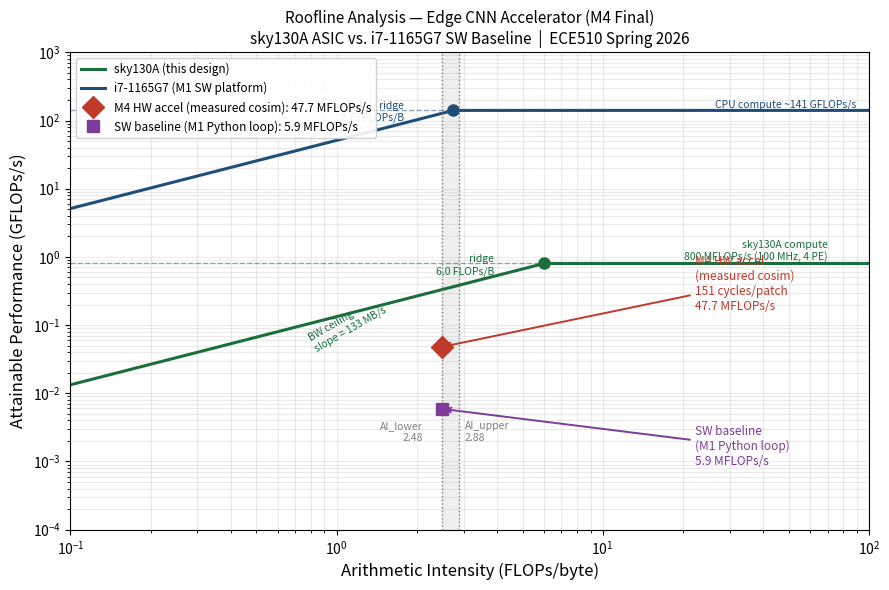

Write the Python code that produced this figure. (Note: this script raises an exception after producing the figure.)
"""
generate_roofline_m4.py
Regenerates roofline_final.png with the M4 measured HW point (47.7 MFLOPs/s,
151 cycles/patch from final_run.log TIMING SUMMARY).
"""
import numpy as np
import matplotlib
matplotlib.use("Agg")
import matplotlib.pyplot as plt
from pathlib import Path

# ── Platform parameters ───────────────────────────────────────────────────────
sky_peak_gflops = 0.800   # 100 MHz × 4 PEs × 2 FLOPs/MAC
sky_bw_gbs      = 0.133   # effective AXI4-Lite BW
sky_ridge       = sky_peak_gflops / sky_bw_gbs   # ~6.0 FLOPs/byte

cpu_ridge       = 2.75
cpu_bw_gbs      = 51.2
cpu_peak_gflops = cpu_ridge * cpu_bw_gbs

# ── Kernel AI bounds ──────────────────────────────────────────────────────────
ai_lower = 2.48
ai_upper = 2.88

# ── Operating points (M4 MEASURED from final_run.log TIMING SUMMARY) ─────────
# 151 cycles/patch × 10 ns = 1510 ns; 900 patches × 1510 ns = 1.359 ms
# Throughput = 64800 FLOPs / 1.359 ms = 47.7 MFLOPs/s
hw_gflops      = 0.0477   # 47.7 MFLOPs/s — measured, cosim, 151 cycles/patch
sw_loop_gflops = 0.005909 # 5.91 MFLOPs/s — M1 Python loop

ai_vals = np.logspace(-1, 2, 400)

def roofline(ai, peak, bw):
    return np.minimum(peak, bw * ai)

fig, ax = plt.subplots(figsize=(9, 6))

# ── Sky130A roofline ──────────────────────────────────────────────────────────
ax.loglog(ai_vals, roofline(ai_vals, sky_peak_gflops, sky_bw_gbs),
          color="#1a6e3c", linewidth=2.2, label="sky130A (this design)")
ax.axhline(sky_peak_gflops, color="#1a6e3c", linestyle="--", linewidth=1.0, alpha=0.5)
ax.text(70, sky_peak_gflops * 1.12,
        f"sky130A compute\n{sky_peak_gflops*1000:.0f} MFLOPs/s (100 MHz, 4 PE)",
        color="#1a6e3c", fontsize=7.5, ha="right")
ax.plot(sky_ridge, sky_peak_gflops, "o", color="#1a6e3c", markersize=8, zorder=5)
ax.text(sky_ridge * 0.65, sky_peak_gflops * 0.70,
        f"ridge\n{sky_ridge:.1f} FLOPs/B", color="#1a6e3c", fontsize=7.5, ha="right")

# ── i7-1165G7 roofline ────────────────────────────────────────────────────────
ax.loglog(ai_vals, roofline(ai_vals, cpu_peak_gflops, cpu_bw_gbs),
          color="#1f4e79", linewidth=2.2, label="i7-1165G7 (M1 SW platform)")
ax.axhline(cpu_peak_gflops, color="#1f4e79", linestyle="--", linewidth=1.0, alpha=0.5)
ax.text(90, cpu_peak_gflops * 1.12,
        f"CPU compute ~{cpu_peak_gflops:.0f} GFLOPs/s",
        color="#1f4e79", fontsize=7.5, ha="right")
ax.plot(cpu_ridge, cpu_peak_gflops, "o", color="#1f4e79", markersize=8, zorder=5)
ax.text(cpu_ridge * 0.65, cpu_peak_gflops * 0.70,
        f"ridge\n{cpu_ridge} FLOPs/B", color="#1f4e79", fontsize=7.5, ha="right")

# ── AI range shading ──────────────────────────────────────────────────────────
ax.axvspan(ai_lower, ai_upper, alpha=0.12, color="gray", zorder=1)
ax.axvline(ai_lower, color="gray", linewidth=1.0, linestyle=":", zorder=2)
ax.axvline(ai_upper, color="gray", linewidth=1.0, linestyle=":", zorder=2)
ax.text(ai_lower * 0.85, 2e-3, f"AI_lower\n{ai_lower}", ha="right",
        fontsize=7.5, color="gray")
ax.text(ai_upper * 1.05, 2e-3, f"AI_upper\n{ai_upper}", ha="left",
        fontsize=7.5, color="gray")

# ── M4 HW point (MEASURED: 47.7 MFLOPs/s, 151 cycles/patch) ─────────────────
ax.plot(ai_lower, hw_gflops, "D", color="#c0392b", markersize=11, zorder=10,
        label=f"M4 HW accel (measured cosim): {hw_gflops*1000:.1f} MFLOPs/s")
ax.annotate(
    f"M4 HW accel\n(measured cosim)\n151 cycles/patch\n{hw_gflops*1000:.1f} MFLOPs/s",
    xy=(ai_lower, hw_gflops),
    xytext=(ai_lower * 9, hw_gflops * 3.5),
    fontsize=8.5, color="#c0392b",
    arrowprops=dict(arrowstyle="->", color="#c0392b", lw=1.4))

# ── SW baseline point ─────────────────────────────────────────────────────────
ax.plot(ai_lower, sw_loop_gflops, "s", color="#7d3c98", markersize=9, zorder=10,
        label=f"SW baseline (M1 Python loop): {sw_loop_gflops*1000:.1f} MFLOPs/s")
ax.annotate(
    f"SW baseline\n(M1 Python loop)\n{sw_loop_gflops*1000:.1f} MFLOPs/s",
    xy=(ai_lower, sw_loop_gflops),
    xytext=(ai_lower * 9, sw_loop_gflops * 0.15),
    fontsize=8.5, color="#7d3c98",
    arrowprops=dict(arrowstyle="->", color="#7d3c98", lw=1.4))

# ── BW slope annotation ───────────────────────────────────────────────────────
mid_bw = np.sqrt(0.1 * sky_ridge)
ax.text(mid_bw, sky_bw_gbs * mid_bw * 0.4,
        f"BW ceiling\nslope = {sky_bw_gbs*1000:.0f} MB/s",
        rotation=30, color="#1a6e3c", fontsize=7.5)

# ── Axes ──────────────────────────────────────────────────────────────────────
ax.set_xlabel("Arithmetic Intensity (FLOPs/byte)", fontsize=12)
ax.set_ylabel("Attainable Performance (GFLOPs/s)", fontsize=12)
ax.set_title(
    "Roofline Analysis — Edge CNN Accelerator (M4 Final)\n"
    "sky130A ASIC vs. i7-1165G7 SW Baseline  |  ECE510 Spring 2026",
    fontsize=11)
ax.set_xlim(0.1, 100)
ax.set_ylim(1e-4, 1e3)
ax.grid(True, which="both", alpha=0.25)
ax.legend(loc="upper left", fontsize=8.5, framealpha=0.9)

plt.tight_layout()

base = Path("C:/Users/navee/ECE510/project/m4")
for dest in [base / "bench" / "roofline_final.png",
             base / "report" / "figures" / "roofline_final.png"]:
    plt.savefig(str(dest), dpi=150, bbox_inches="tight")
    print(f"Saved: {dest}")

print(f"\nM4 measured HW point: {hw_gflops*1000:.1f} MFLOPs/s at AI={ai_lower}")
print(f"Speedup over SW: {hw_gflops/sw_loop_gflops:.2f}x")
print(f"Gap to BW ceiling: {(sky_bw_gbs*ai_lower)/hw_gflops:.1f}x below BW ceiling")
